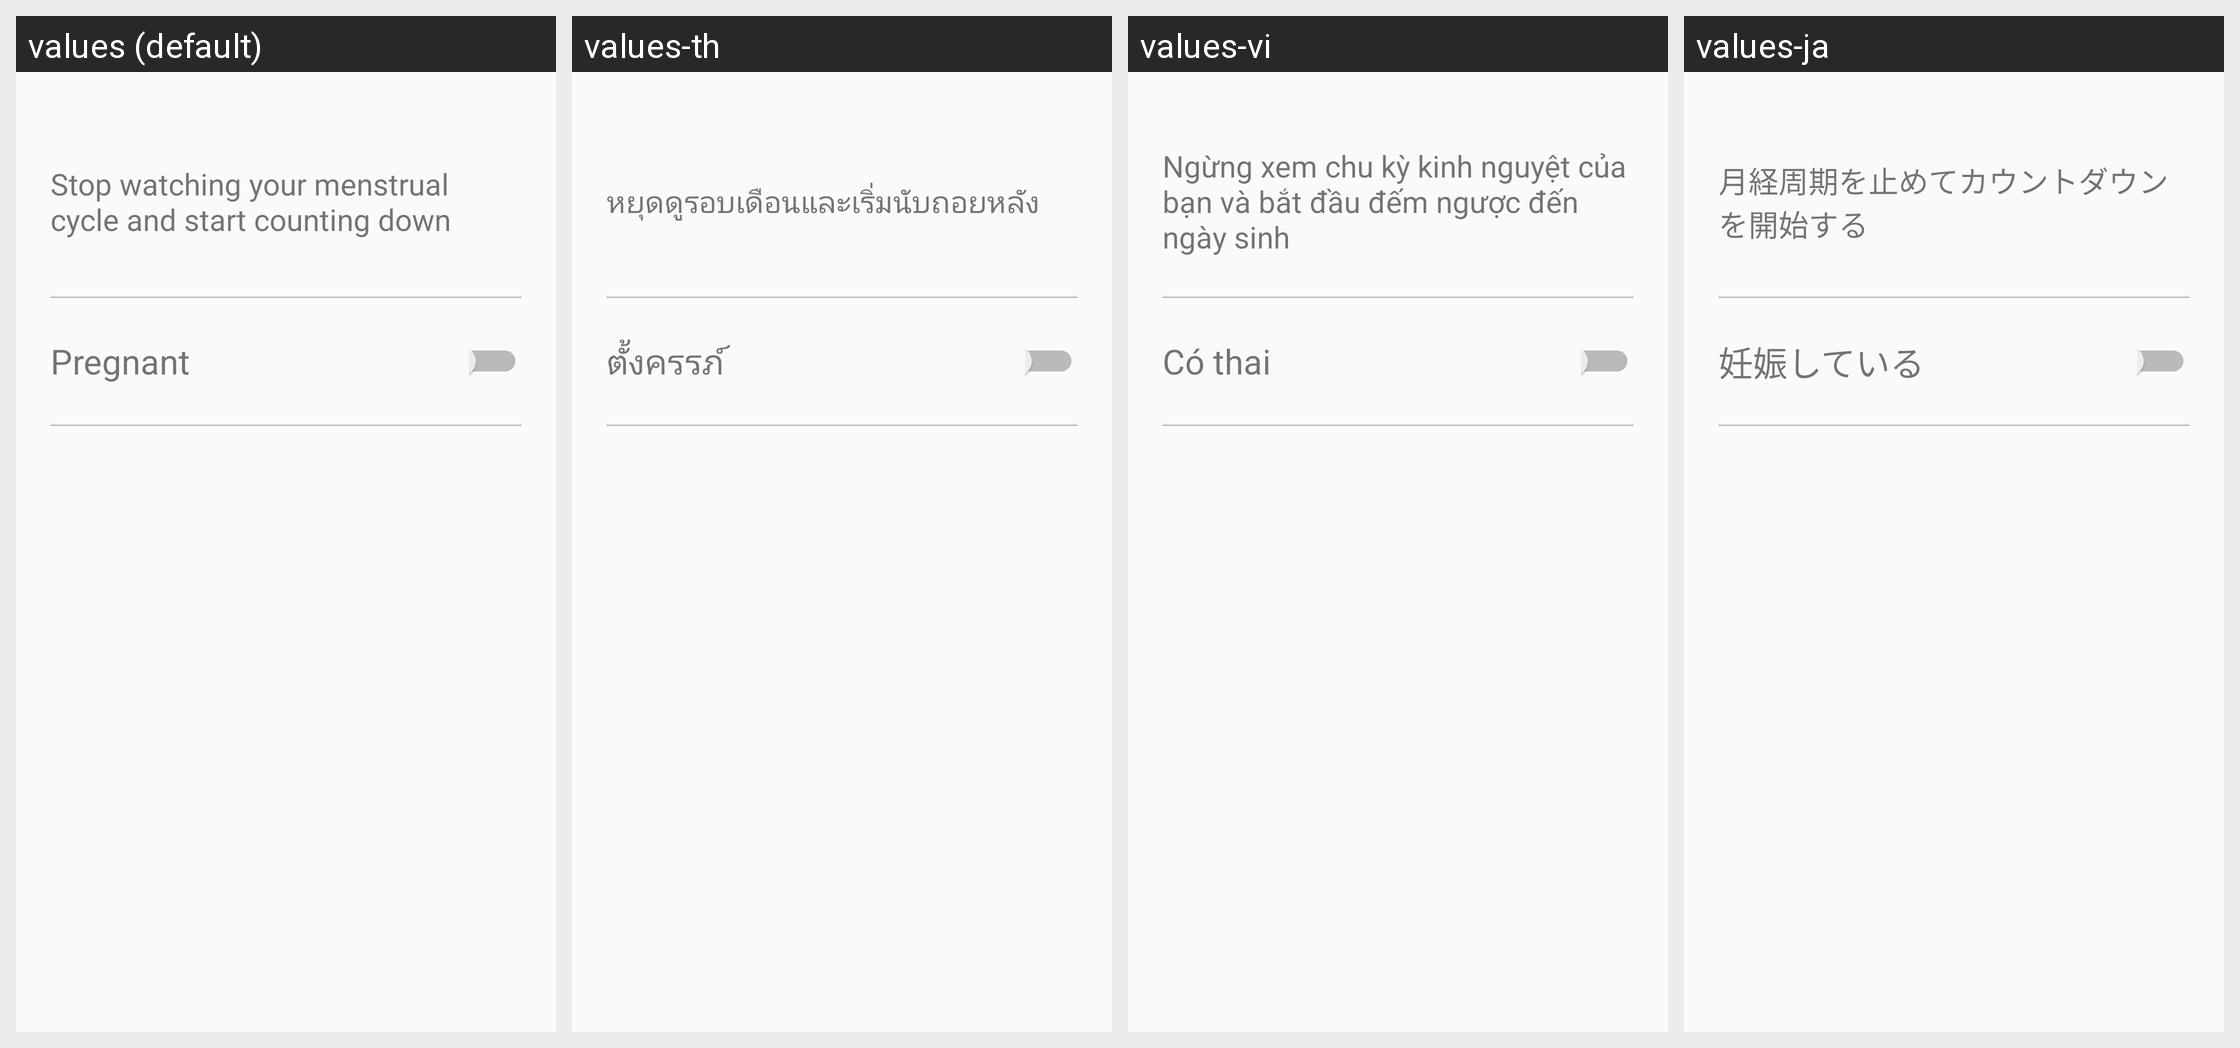

For this localized Android screen grid, give each drawn string resource with its value in every locale shown.
Android screen res/layout/activity_maternity.xml rendered under 4 locales, left to right: values (default), values-th, values-vi, values-ja. Device: Nexus 5 (rendered at 1080×1920; each locale shown at half size, 540×960, under a caption strip naming it); theme AppTheme.
Other locales in the repository, not shown: values-ca, values-pt.
Strings drawn on this screen, with the default value and each locale's value (text and hints the layout hard-codes, and strings that could not be matched under every locale, appear in the picture but are not listed):

stop_watching
  values: Stop watching your menstrual cycle and start counting down
  values-th: หยุดดูรอบเดือนและเริ่มนับถอยหลัง
  values-vi: Ngừng xem chu kỳ kinh nguyệt của bạn và bắt đầu đếm ngược đến ngày sinh
  values-ja: 月経周期を止めてカウントダウンを開始する

pregnant
  values: Pregnant
  values-th: ตั้งครรภ์
  values-vi: Có thai
  values-ja: 妊娠している
